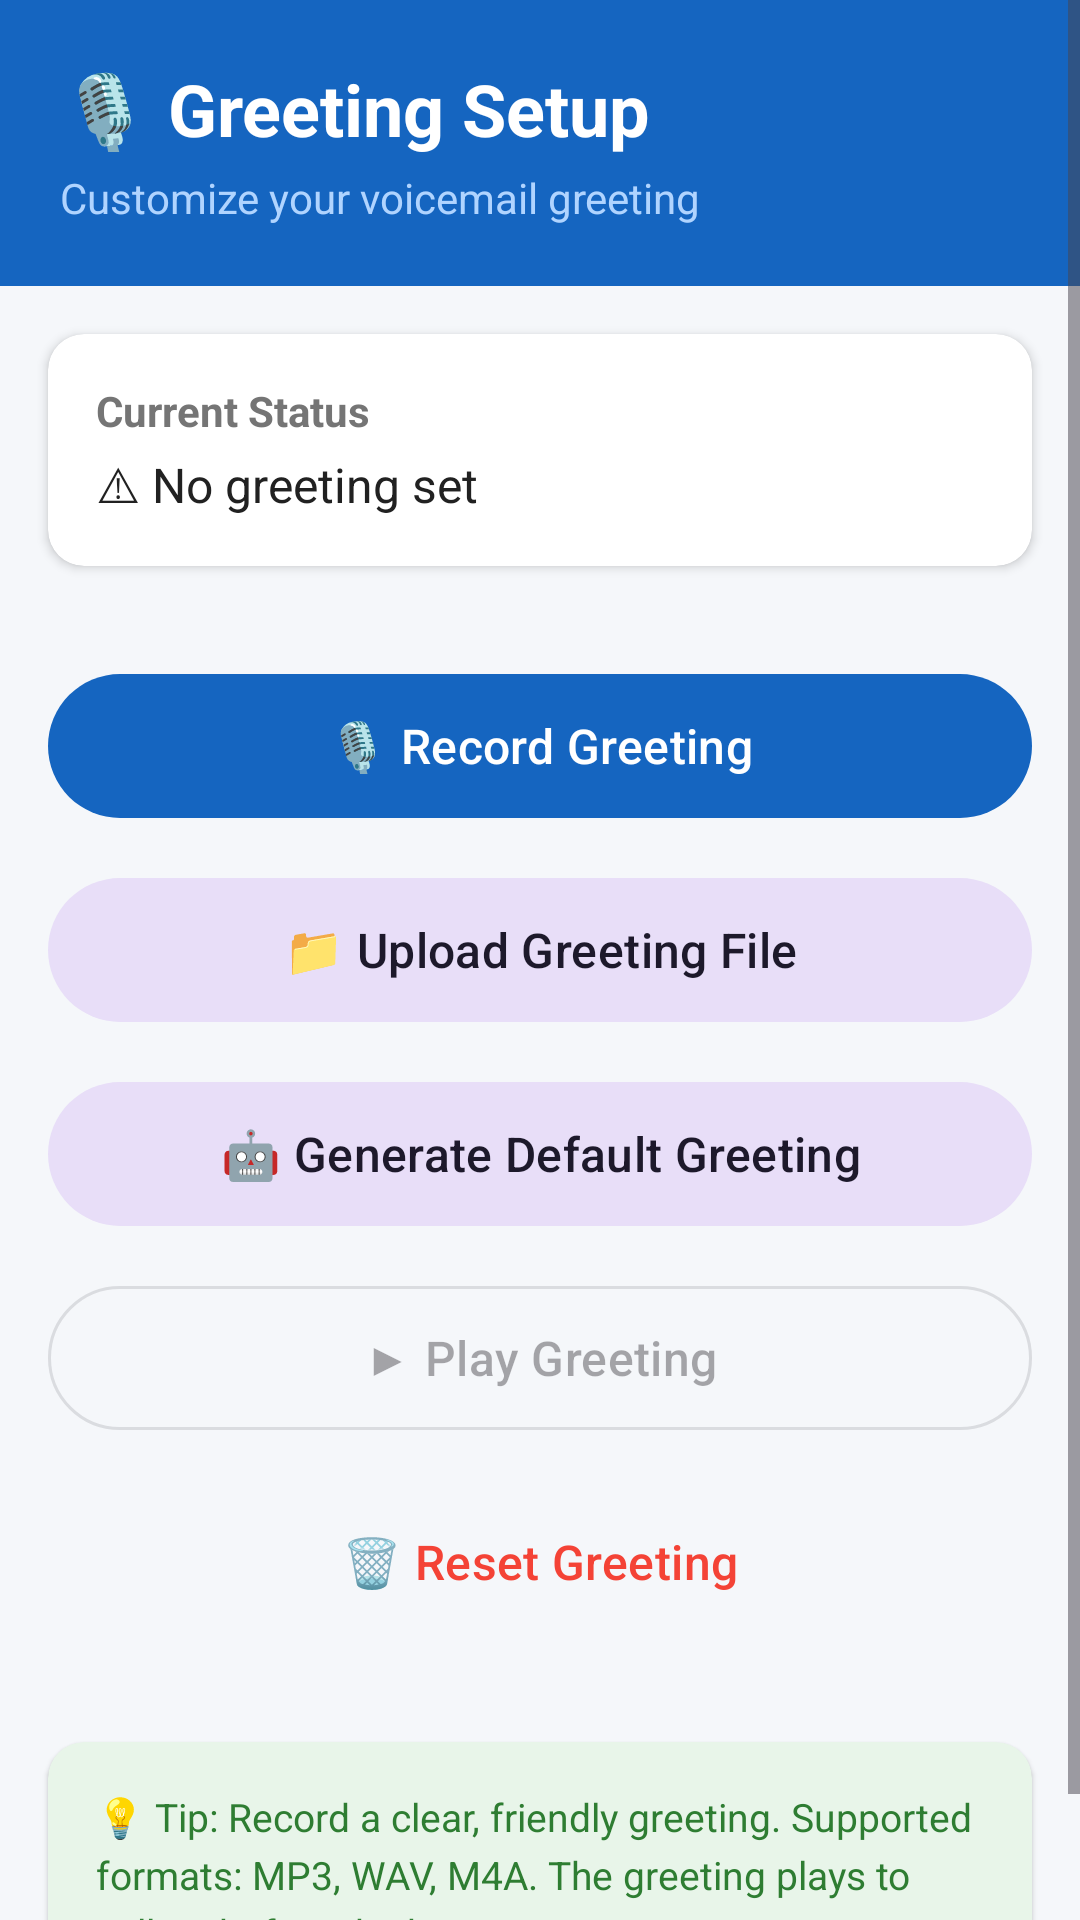

Android layout source for this screen:
<!-- AndroidManifest.xml: application theme Theme.SmartVoicemail -->
<!-- res/layout/fragment_greeting.xml -->
<?xml version="1.0" encoding="utf-8"?>
<ScrollView
    xmlns:android="http://schemas.android.com/apk/res/android"
    android:layout_width="match_parent"
    android:layout_height="match_parent"
    android:background="@color/background">

    <LinearLayout
        android:layout_width="match_parent"
        android:layout_height="wrap_content"
        android:orientation="vertical">

        
        <LinearLayout
            android:layout_width="match_parent"
            android:layout_height="wrap_content"
            android:orientation="vertical"
            android:padding="20dp"
            android:background="@color/primary">

            <TextView
                android:layout_width="wrap_content"
                android:layout_height="wrap_content"
                android:text="🎙 Greeting Setup"
                android:textSize="24sp"
                android:textColor="@android:color/white"
                android:textStyle="bold" />

            <TextView
                android:layout_width="wrap_content"
                android:layout_height="wrap_content"
                android:text="Customize your voicemail greeting"
                android:textSize="14sp"
                android:textColor="#B0D4FF"
                android:layout_marginTop="4dp" />
        </LinearLayout>

        
        <androidx.cardview.widget.CardView
            android:layout_width="match_parent"
            android:layout_height="wrap_content"
            android:layout_margin="16dp"
            app:cardCornerRadius="12dp"
            app:cardElevation="2dp"
            app:cardBackgroundColor="@color/surface"
            xmlns:app="http://schemas.android.com/apk/res-auto">

            <LinearLayout
                android:layout_width="match_parent"
                android:layout_height="wrap_content"
                android:orientation="vertical"
                android:padding="16dp">

                <TextView
                    android:layout_width="wrap_content"
                    android:layout_height="wrap_content"
                    android:text="Current Status"
                    android:textSize="14sp"
                    android:textColor="@color/text_secondary"
                    android:textStyle="bold" />

                <TextView
                    android:id="@+id/greetingStatus"
                    android:layout_width="wrap_content"
                    android:layout_height="wrap_content"
                    android:text="⚠ No greeting set"
                    android:textSize="16sp"
                    android:textColor="@color/text_primary"
                    android:layout_marginTop="4dp" />
            </LinearLayout>
        </androidx.cardview.widget.CardView>

        
        <TextView
            android:id="@+id/recordingIndicator"
            android:layout_width="match_parent"
            android:layout_height="wrap_content"
            android:text="🔴  Recording in progress..."
            android:textSize="16sp"
            android:textColor="#F44336"
            android:textStyle="bold"
            android:gravity="center"
            android:padding="12dp"
            android:visibility="gone" />

        
        <LinearLayout
            android:layout_width="match_parent"
            android:layout_height="wrap_content"
            android:orientation="vertical"
            android:padding="16dp">

            <com.google.android.material.button.MaterialButton
                android:id="@+id/btnRecord"
                android:layout_width="match_parent"
                android:layout_height="56dp"
                android:text="🎙 Record Greeting"
                android:textSize="16sp"
                android:layout_marginBottom="12dp"
                style="@style/Widget.Material3.Button" />

            <com.google.android.material.button.MaterialButton
                android:id="@+id/btnUpload"
                android:layout_width="match_parent"
                android:layout_height="56dp"
                android:text="📁 Upload Greeting File"
                android:textSize="16sp"
                android:layout_marginBottom="12dp"
                style="@style/Widget.Material3.Button.TonalButton" />

            <com.google.android.material.button.MaterialButton
                android:id="@+id/btnGenerateDefault"
                android:layout_width="match_parent"
                android:layout_height="56dp"
                android:text="🤖 Generate Default Greeting"
                android:textSize="16sp"
                android:layout_marginBottom="12dp"
                style="@style/Widget.Material3.Button.TonalButton" />

            <com.google.android.material.button.MaterialButton
                android:id="@+id/btnPlayGreeting"
                android:layout_width="match_parent"
                android:layout_height="56dp"
                android:text="▶ Play Greeting"
                android:textSize="16sp"
                android:enabled="false"
                android:layout_marginBottom="12dp"
                style="@style/Widget.Material3.Button.OutlinedButton" />

            <com.google.android.material.button.MaterialButton
                android:id="@+id/btnResetGreeting"
                android:layout_width="match_parent"
                android:layout_height="56dp"
                android:text="🗑 Reset Greeting"
                android:textSize="16sp"
                android:enabled="false"
                android:textColor="#F44336"
                style="@style/Widget.Material3.Button.TextButton" />
        </LinearLayout>

        
        <androidx.cardview.widget.CardView
            android:layout_width="match_parent"
            android:layout_height="wrap_content"
            android:layout_margin="16dp"
            app:cardCornerRadius="12dp"
            app:cardElevation="1dp"
            app:cardBackgroundColor="#E8F5E9"
            xmlns:app="http://schemas.android.com/apk/res-auto">

            <TextView
                android:layout_width="match_parent"
                android:layout_height="wrap_content"
                android:padding="16dp"
                android:text="💡 Tip: Record a clear, friendly greeting. Supported formats: MP3, WAV, M4A. The greeting plays to callers before the beep."
                android:textSize="13sp"
                android:textColor="#2E7D32"
                android:lineSpacingExtra="4dp" />
        </androidx.cardview.widget.CardView>

    </LinearLayout>
</ScrollView>
<!-- resources referenced by this layout -->
<resources>
  <color name="background">#F5F7FA</color>
  <color name="primary">#1565C0</color>
  <color name="surface">#FFFFFF</color>
  <color name="text_primary">#212121</color>
  <color name="text_secondary">#757575</color>
  <style name="Theme.SmartVoicemail" parent="Theme.Material3.Light.NoActionBar">
          <item name="colorPrimary">@color/primary</item>
          <item name="colorPrimaryDark">@color/primary_dark</item>
          <item name="colorAccent">@color/accent</item>
          <item name="android:windowBackground">@color/background</item>
          <item name="android:statusBarColor">@color/primary_dark</item>
          <item name="android:navigationBarColor">@color/surface</item>
      </style>
  <color name="primary_dark">#0D47A1</color>
  <color name="accent">#00BCD4</color>
</resources>
